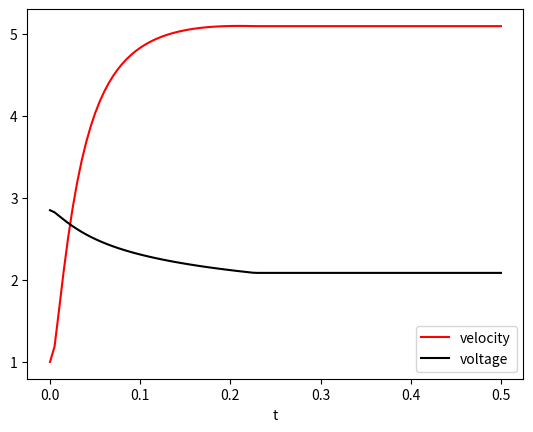

Recreate this plot in Python.
import numpy as np
from scipy.integrate import odeint
import matplotlib.pyplot as plt

# Capacitor
capacitance = 1800  # [=] farads
esr = 0.00016  # [=] ohms
initial_voltage = 2.85  # volts


# Railgun, projectile, leads, construction
w = 0.00635  # width of the rails [=] meters
h = 0.00635  # height of rail [=] meters
l = 1  # length of the rails [=] meters
d = 0.00635  # separation of the rails and width of the bar [=] meters

lp = 0.00635  # length of projectile [=] meters
hp = 0.00635  # height of projectile [=] meters

lc = 0.3048  # length of conductor (both leads added) [=] meters
connection_resistance = 0.000  # [=] ohms

angle = 0  # angle of launch (from ground) [=] degrees
initial_velocity = 1  # meters per second


# Physical constants (should not need to change)
mu0 = (4 * np.pi) * (10 ** -7)  # magnetic constant [=] newtons per ampere squared
muR = 0.999994  # relative permeability of copper, very close to permeability of free space (mu0) [=] mu / mu0
copper_resistivity = 1.68 * (10 ** -8)  # [=] ohms * meters
copper_density = 8950 * 1000  # [=] g per cubic meter
friction_coefficient = 0.2  # friction coefficient of copper [=]
# mass = lp * d * hp * copper_density  # [=] grams
mass = 0.4  # for testing [=] grams
# inductance_gradient = ((4 * mu0 * muR * (d + w)) / h)  # inductance constant (multiplies with position for inductance)
inductance_gradient = 3 * (10**-7)  # measured value
resistance_gradient = 2 * copper_resistivity / (w * h)  # resistance of rails (multiplies with position for resistance)
projectile_resistance = copper_resistivity * d / (hp * lp)
weight = mass * 9.81
friction_force = friction_coefficient * weight * np.cos(np.radians(angle))  # [=] newtons
static_resistance = esr + projectile_resistance + connection_resistance  # [=] ohms
# inductance_leads = (mu0 * muR * lc * (d + w)) / h  # [=] volts / dI/dt
inductance_leads = 4.46 * (10**-7)  # measured value


def dydt(y, t):
    position, velocity, current, current_rate, voltage = y

    if position < l:
        acceleration = (1 / 2 * inductance_gradient * current ** 2 - friction_force) / mass
        current_rate_rate = -1 * (
                1 / capacitance * current + static_resistance * current_rate + resistance_gradient * (
                current * velocity + position * current_rate) + inductance_gradient * current_rate * velocity +
                inductance_gradient * (current * acceleration + velocity * current_rate)) / (
                                    inductance_leads + inductance_gradient * position)
    else:
        acceleration = 0
        current_rate_rate = 0
        current_rate = 0
        current = 0

    return velocity, acceleration, current_rate, current_rate_rate, -current/capacitance


time = np.linspace(0, 0.5, 101)

initial_current_rate = initial_voltage / inductance_leads
y0 = [0.0, initial_velocity, 0, initial_current_rate, initial_voltage]
y1 = odeint(dydt, y0, time)

final_velocity = max(y1[:, 1])
projectile_energy = 1/2 * mass * final_velocity**2
capacitor_energy = 1/2 * capacitance * initial_voltage**2
energy_efficiency = projectile_energy / capacitor_energy
print("mass =", mass)
print('final_velocity =', final_velocity)
print('energy_efficiency =', energy_efficiency * 1000, "%")
print('inductance_gradient =', inductance_gradient)

# plt.plot(time, y1[:, 0], 'b', label='position')
plt.plot(time, y1[:, 1], 'r', label='velocity')
# plt.plot(time, y1[:, 2], 'g', label='current')
# plt.plot(time, y1[:, 3], 'o' label='current_rate')
plt.plot(time, y1[:, 4], 'k', label='voltage')
plt.legend(loc='best')
plt.xlabel('t')
plt.show()
plt.grid()
